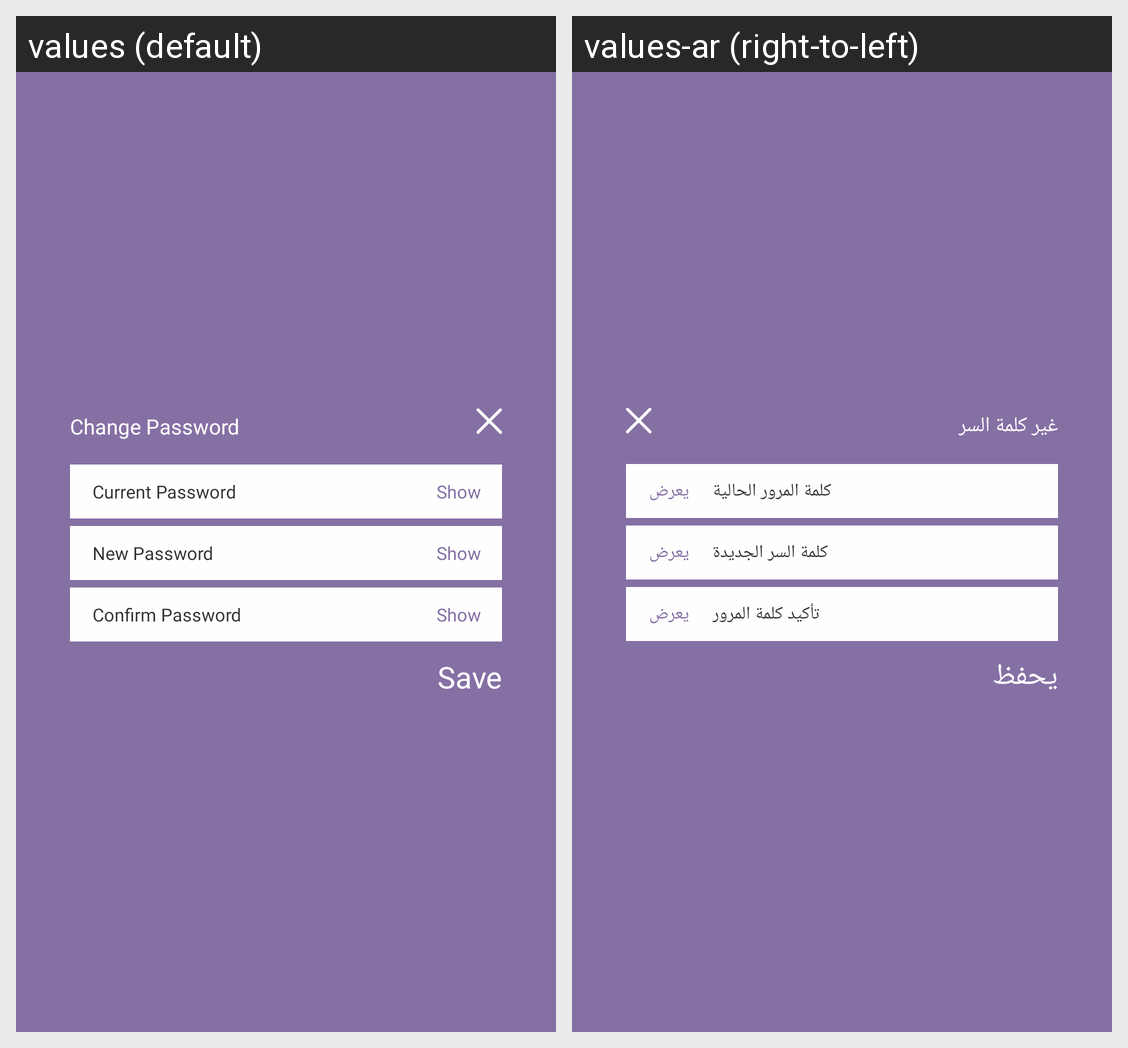

This grid shows one Android layout under two languages. Give, for every string resource on the screen, its name, the default text and each shown locale's text.
Android screen res/layout/change_password.xml rendered under 2 locales, left to right: values (default), values-ar (right-to-left). Device: Nexus 5 (rendered at 1080×1920; each locale shown at half size, 540×960, under a caption strip naming it); theme Theme.Yamaha.
Strings drawn on this screen, with the default value and each locale's value (text and hints the layout hard-codes, and strings that could not be matched under every locale, appear in the picture but are not listed):

change_password
  values: Change Password
  values-ar: غير كلمة السر

current_password
  values: Current Password
  values-ar: كلمة المرور الحالية

show
  values: Show
  values-ar: يعرض

new_password
  values: New Password
  values-ar: كلمة السر الجديدة

confirm_password
  values: Confirm Password
  values-ar: تأكيد كلمة المرور

save
  values: Save
  values-ar: يحفظ
